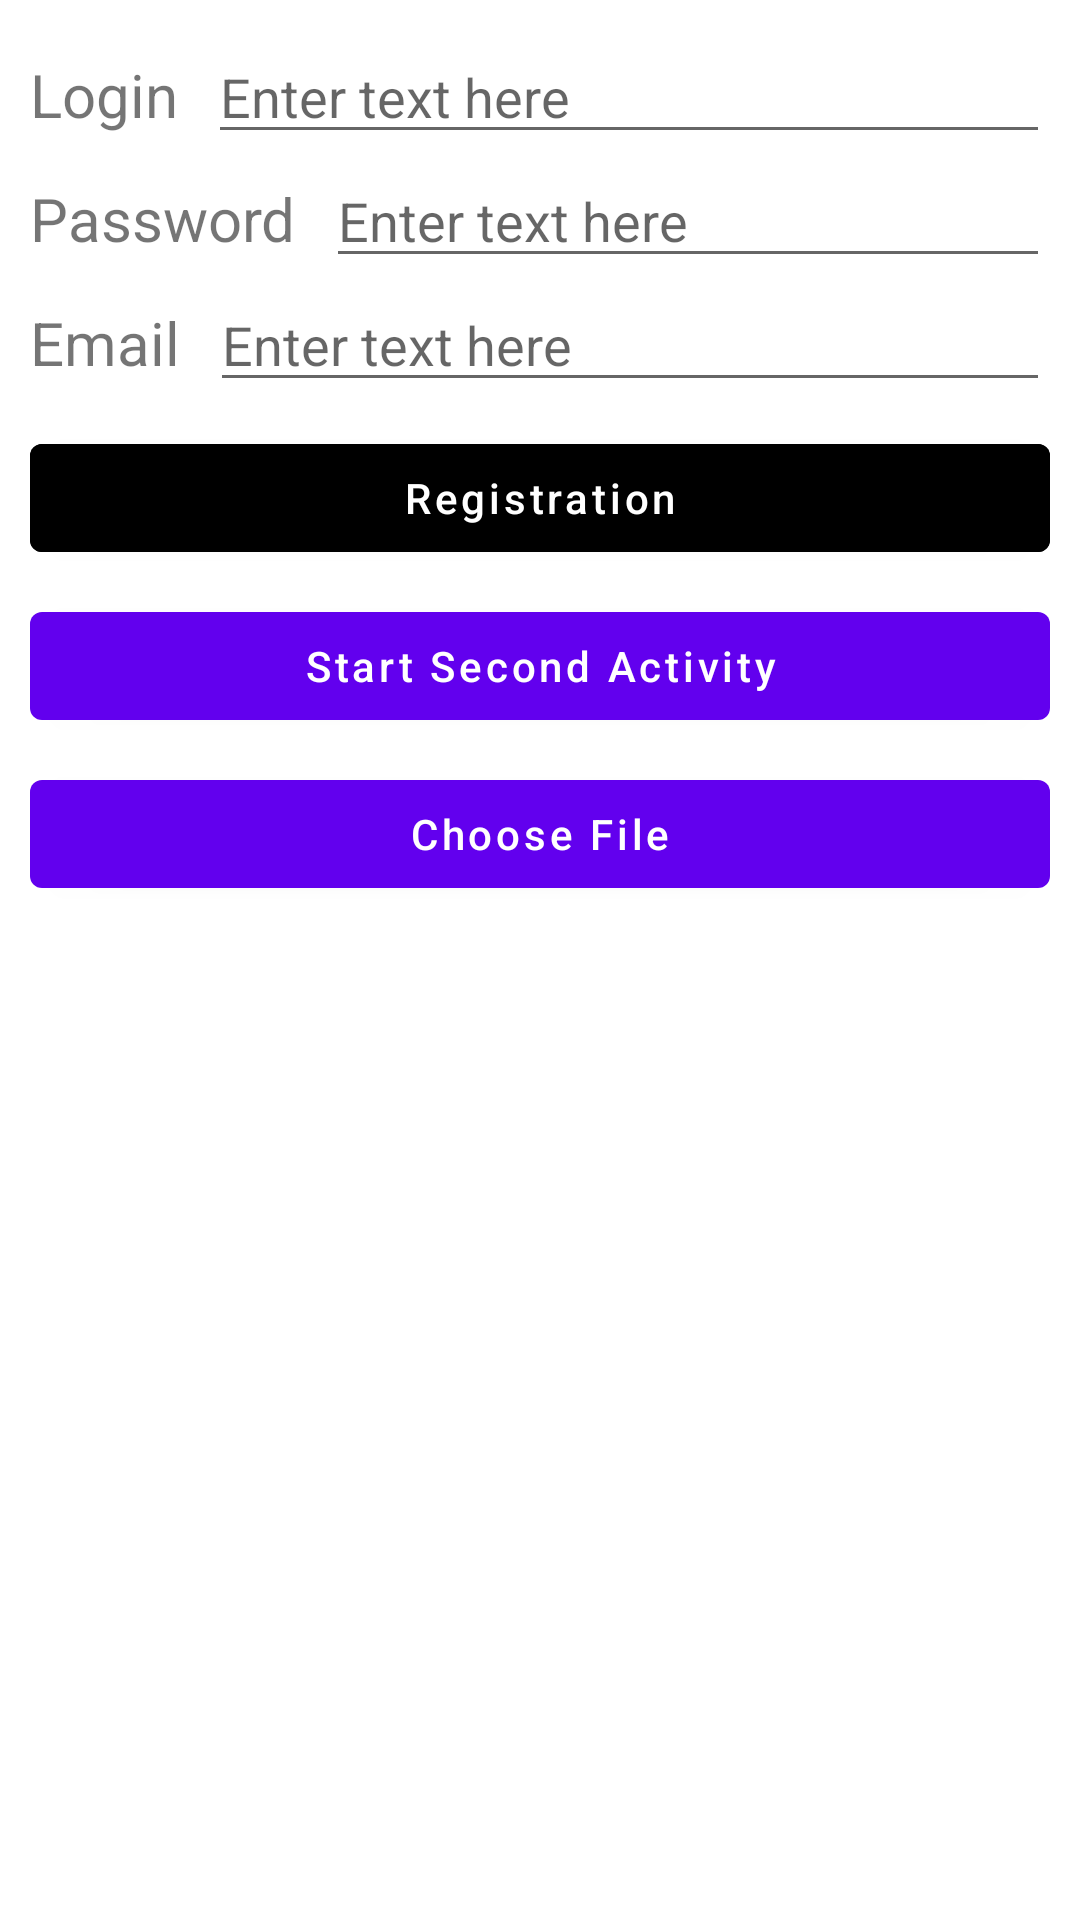

Android layout source for this screen:
<!-- AndroidManifest.xml: application theme Theme.SamsungApplication -->
<!-- res/layout/activity_main.xml -->
<?xml version="1.0" encoding="utf-8"?>
<LinearLayout xmlns:android="http://schemas.android.com/apk/res/android"
    xmlns:tools="http://schemas.android.com/tools"
    android:id="@+id/rootLayout"
    android:layout_width="match_parent"
    android:layout_height="match_parent"
    android:orientation="vertical"
    android:padding="10dp">

    <LinearLayout
        android:layout_width="match_parent"
        android:layout_height="wrap_content">

        <TextView
            android:layout_width="wrap_content"
            android:layout_height="wrap_content"
            android:text="@string/login"
            android:textSize="20sp" />

        <EditText
            android:id="@+id/inputLogin"
            android:layout_width="0dp"
            android:layout_height="wrap_content"
            android:layout_marginStart="10dp"
            android:layout_weight="1"
            android:autofillHints="username"
            android:hint="@string/hint"
            android:inputType="numberDecimal" />

    </LinearLayout>

    <LinearLayout
        android:layout_width="match_parent"
        android:layout_height="wrap_content">

        <TextView
            android:layout_width="wrap_content"
            android:layout_height="wrap_content"
            android:text="@string/password"
            android:textSize="20sp" />

        <EditText
            android:id="@+id/inputPassword"
            android:layout_width="0dp"
            android:layout_height="wrap_content"
            android:layout_marginStart="10dp"
            android:layout_weight="1"
            android:autofillHints="password"
            android:hint="@string/hint"
            android:inputType="textPassword" />

    </LinearLayout>

    <LinearLayout
        android:layout_width="match_parent"
        android:layout_height="wrap_content">

        <TextView
            android:layout_width="wrap_content"
            android:layout_height="wrap_content"
            android:text="@string/email"
            android:textSize="20sp" />

        <EditText
            android:id="@+id/inputEmail"
            android:layout_width="0dp"
            android:layout_height="wrap_content"
            android:layout_marginStart="10dp"
            android:layout_weight="1"
            android:autofillHints="emailAddress"
            android:hint="@string/hint"
            android:inputType="textEmailAddress" />

    </LinearLayout>

    <com.google.android.material.button.MaterialButton
        android:id="@+id/submitButton"
        android:layout_width="match_parent"
        android:layout_height="wrap_content"
        android:layout_marginTop="8dp"
        android:backgroundTint="@color/black"
        android:paddingTop="8dp"
        android:paddingBottom="8dp"
        android:text="@string/registration"
        android:textAllCaps="false" />

    <com.google.android.material.button.MaterialButton
        android:id="@+id/startButton"
        android:layout_width="match_parent"
        android:layout_height="wrap_content"
        android:layout_marginTop="8dp"
        android:paddingTop="8dp"
        android:paddingBottom="8dp"
        android:text="@string/start_second_activity"
        android:textAllCaps="false" />

    <com.google.android.material.button.MaterialButton
        android:id="@+id/chooseButton"
        android:layout_width="match_parent"
        android:layout_height="wrap_content"
        android:layout_marginTop="8dp"
        android:paddingTop="8dp"
        android:paddingBottom="8dp"
        android:text="@string/choose_file"
        android:textAllCaps="false" />

    <ProgressBar
        android:id="@+id/loadingBar"
        android:layout_width="wrap_content"
        android:layout_height="wrap_content"
        android:layout_gravity="center_horizontal"
        android:layout_marginTop="10dp"
        android:visibility="gone" />

    <TextView
        android:id="@+id/outputResult"
        android:layout_width="match_parent"
        android:layout_height="wrap_content"
        android:layout_marginTop="8dp"
        android:gravity="center_horizontal"
        android:visibility="gone"
        tools:text="Sample result" />

</LinearLayout>
<!-- resources referenced by this layout -->
<resources>
  <color name="black">#FF000000</color>
  <string name="choose_file">Choose File</string>
  <string name="email">Email</string>
  <string name="hint">Enter text here</string>
  <string name="login">Login</string>
  <string name="password">Password</string>
  <string name="registration">Registration</string>
  <string name="start_second_activity">Start Second Activity</string>
  <style name="Theme.SamsungApplication" parent="Theme.MaterialComponents.DayNight.DarkActionBar">
          
          <item name="colorPrimary">@color/purple_500</item>
          <item name="colorPrimaryVariant">@color/purple_700</item>
          <item name="colorOnPrimary">@color/white</item>
          
          <item name="colorSecondary">@color/teal_200</item>
          <item name="colorSecondaryVariant">@color/teal_700</item>
          <item name="colorOnSecondary">@color/black</item>
          
          <item name="android:statusBarColor" tools:targetApi="l">?attr/colorPrimaryVariant</item>
          
      </style>
  <color name="purple_500">#FF6200EE</color>
  <color name="purple_700">#FF3700B3</color>
  <color name="white">#FFFFFFFF</color>
  <color name="teal_200">#FF03DAC5</color>
  <color name="teal_700">#FF018786</color>
</resources>
